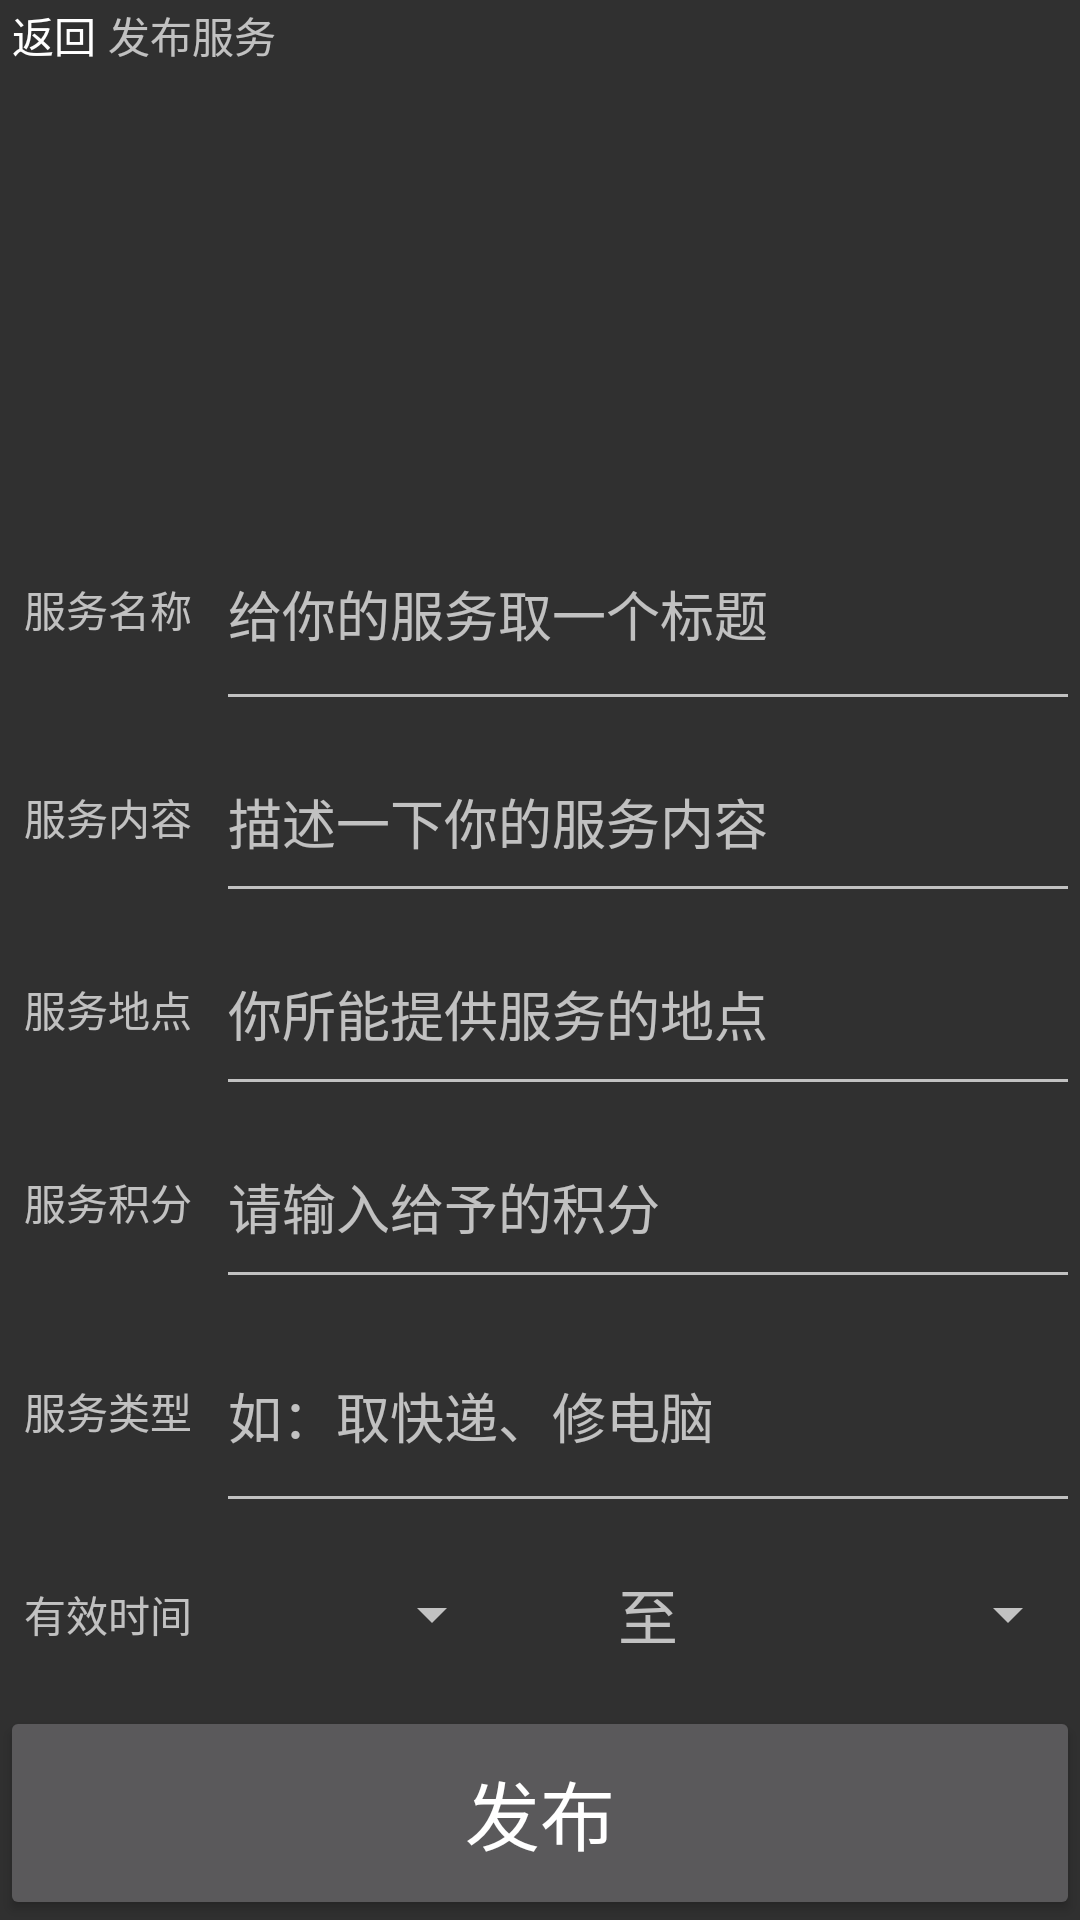

Produce the Android XML layout that renders to this screen, including the resource entries it uses.
<!-- AndroidManifest.xml: application theme AppTheme -->
<!-- res/layout/creat_service.xml -->
<?xml version="1.0" encoding="utf-8"?>
<LinearLayout xmlns:android="http://schemas.android.com/apk/res/android"
    android:layout_width="match_parent"
    android:layout_height="match_parent"
    android:orientation="vertical">

    <LinearLayout
        android:layout_width="match_parent"
        android:layout_height="0dp"
        android:layout_weight="1"
        android:orientation="horizontal">

        <Button
            android:id="@+id/creat_service_back"
            android:text="返回"
            android:background="#00000000"
            android:layout_width="0dp"
            android:layout_height="match_parent"
            android:layout_weight="1" />

        <TextView
            android:layout_width="0dp"
            android:layout_height="match_parent"
            android:layout_weight="9"
            android:gravity="center_vertical"
            android:text="发布服务" />
    </LinearLayout>

    <ImageView
        android:layout_width="match_parent"
        android:layout_height="0dp"
        android:layout_weight="6"></ImageView>

    <LinearLayout
        android:layout_width="match_parent"
        android:layout_height="0dp"
        android:layout_weight="17"
        android:orientation="vertical">

        <LinearLayout
            android:layout_width="match_parent"
            android:layout_height="wrap_content"
            android:layout_weight="1.5"
            android:orientation="horizontal">

            <TextView
                android:text="服务名称"
                android:gravity="center"
                android:layout_width="0dp"
                android:layout_height="match_parent"
                android:layout_weight="1" />

            <EditText
                android:hint="给你的服务取一个标题"
                android:singleLine="true"
                android:id="@+id/title"
                android:layout_width="0dp"
                android:layout_height="match_parent"
                android:layout_weight="4" />
        </LinearLayout>

        <LinearLayout
            android:layout_width="match_parent"
            android:layout_height="wrap_content"
            android:layout_weight="1">
            <TextView
                android:text="服务内容"
                android:gravity="center"
                android:layout_width="0dp"
                android:layout_height="match_parent"
                android:layout_weight="1" />

            <EditText
                android:hint="描述一下你的服务内容"
                android:singleLine="true"
                android:id="@+id/content"
                android:layout_width="0dp"
                android:layout_height="match_parent"
                android:layout_weight="4" />
        </LinearLayout>

        <LinearLayout
            android:layout_width="match_parent"
            android:layout_height="wrap_content"
            android:layout_weight="1">
            <TextView
                android:text="服务地点"
                android:gravity="center"
                android:layout_width="0dp"
                android:layout_height="match_parent"
                android:layout_weight="1" />

            <EditText
                android:hint="你所能提供服务的地点"
                android:singleLine="true"
                android:id="@+id/place"
                android:layout_width="0dp"
                android:layout_height="match_parent"
                android:layout_weight="4" />
        </LinearLayout>

        <LinearLayout
            android:layout_width="match_parent"
            android:layout_height="wrap_content"
            android:layout_weight="1">
            <TextView
                android:text="服务积分"
                android:gravity="center"
                android:layout_width="0dp"
                android:layout_height="match_parent"
                android:layout_weight="1" />

            <EditText
                android:maxLength="2"
                android:numeric="integer"
                android:hint="请输入给予的积分"
                android:singleLine="true"
                android:id="@+id/price"
                android:layout_width="0dp"
                android:layout_height="match_parent"
                android:layout_weight="4" />
        </LinearLayout>

        <LinearLayout
            android:layout_width="match_parent"
            android:layout_height="wrap_content"
            android:layout_weight="1.5">
            <TextView
                android:text="服务类型"
                android:gravity="center"
                android:layout_width="0dp"
                android:layout_height="match_parent"
                android:layout_weight="1" />

            <EditText
                android:hint="如：取快递、修电脑"
                android:singleLine="true"
                android:id="@+id/type"
                android:layout_width="0dp"
                android:layout_height="match_parent"
                android:layout_weight="4" />
        </LinearLayout>

        <LinearLayout
            android:layout_width="match_parent"
            android:layout_height="wrap_content"
            android:layout_weight="1.5">
            <TextView
                android:text="有效时间"
                android:gravity="center"
                android:layout_width="0dp"
                android:layout_height="match_parent"
                android:layout_weight="1" />

            <LinearLayout
                android:layout_weight="4"
                android:layout_width="0dp"
                android:layout_height="match_parent">
                <Spinner
                    android:id="@+id/began"
                    android:gravity="center"
                    android:layout_weight="2"
                    android:layout_width="0dp"
                    android:layout_height="match_parent">
                </Spinner>
                <TextView
                    android:text="至"
                    android:textSize="20sp"
                    android:gravity="center"
                    android:layout_weight="2"
                    android:layout_width="0dp"
                    android:layout_height="match_parent" />
                <Spinner
                    android:id="@+id/end"
                    android:gravity="center"
                    android:layout_weight="2"
                    android:layout_width="0dp"
                    android:layout_height="match_parent"></Spinner>
            </LinearLayout>
        </LinearLayout>

    </LinearLayout>

    <LinearLayout
        android:layout_width="match_parent"
        android:layout_height="0dp"
        android:layout_weight="3">

        <Button
            android:id="@+id/creat_S"
            android:layout_width="match_parent"
            android:layout_height="match_parent"
            android:text="发布"
            android:textSize="25sp" />
    </LinearLayout>
</LinearLayout>
<!-- resources referenced by this layout -->
<resources>
  <style name="AppTheme" parent="Theme.AppCompat.NoActionBar">
          
          <item name="colorPrimary">@color/colorPrimary</item>
          <item name="colorPrimaryDark">@color/colorPrimaryDark</item>
          <item name="colorAccent">@color/colorAccent</item>
      </style>
  <color name="colorPrimary">#3F51B5</color>
  <color name="colorPrimaryDark">#303F9F</color>
  <color name="colorAccent">#FF4081</color>
</resources>
